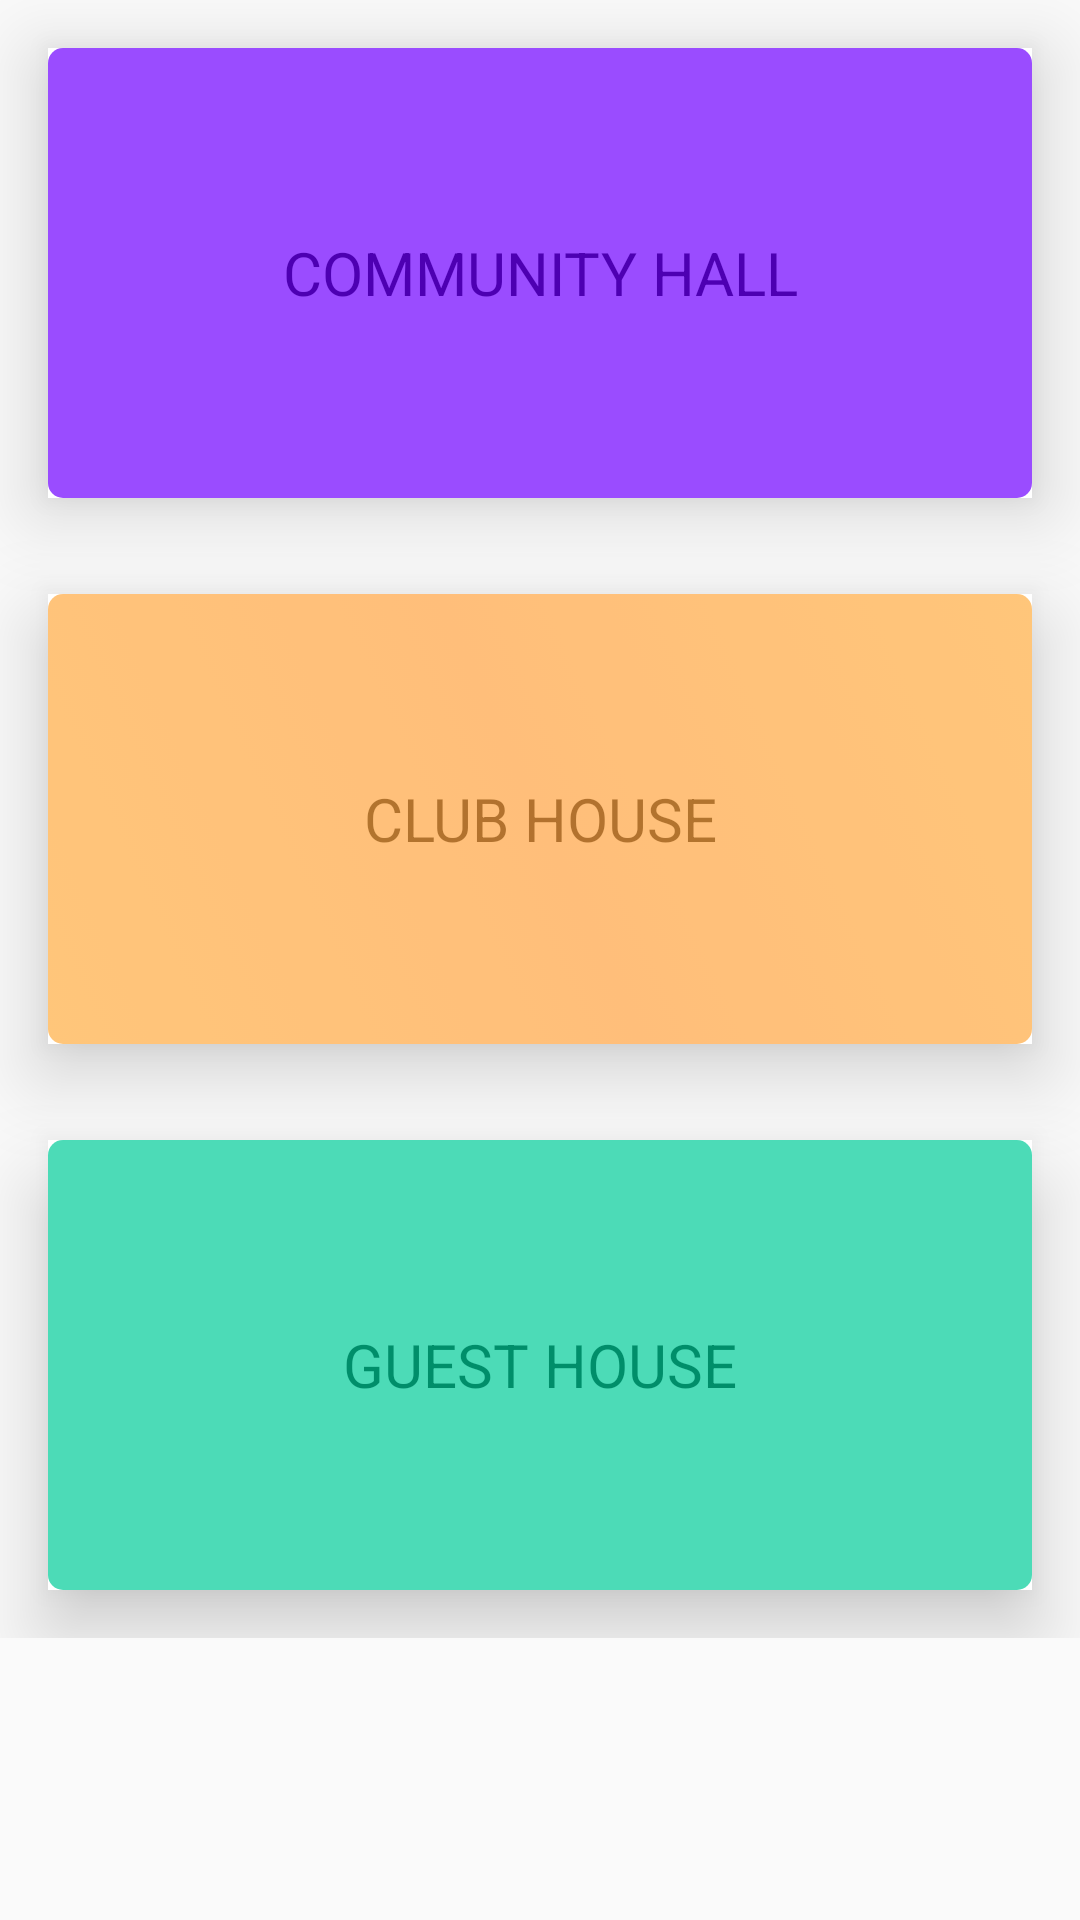

Produce the Android XML layout that renders to this screen, including the resource entries it uses.
<!-- AndroidManifest.xml: application theme AppTheme -->
<!-- res/layout/fragment_booking.xml -->
<?xml version="1.0" encoding="utf-8"?>
<ScrollView
    xmlns:android="http://schemas.android.com/apk/res/android"
    android:layout_width="fill_parent"
    android:layout_height="fill_parent">
<LinearLayout

    android:layout_height="wrap_content"
    android:layout_width="match_parent"
    android:orientation="vertical">

    <FrameLayout
        android:layout_width="match_parent"
        android:layout_height="150dp"
        android:layout_margin="16dp"
        android:background="@android:color/white"
        android:elevation="16dp">
    <TextView
        android:id="@+id/hall"
        android:clickable="true"
        android:layout_width="match_parent"
        android:layout_height="150dp"
        android:text="@string/hall"
        android:textAllCaps="true"
        android:gravity="center"
        android:textSize="20sp"/>
        <View
            android:id="@+id/view1"
            android:background="@drawable/scrim3"
            android:layout_width="match_parent"
            android:layout_height="150dp"
            android:alpha="0.7"/>
    </FrameLayout>
    <FrameLayout
        android:layout_width="match_parent"
        android:layout_height="150dp"
        android:layout_margin="16dp"
        android:background="@android:color/white"
        android:elevation="16dp">
    <TextView
        android:id="@+id/club"
        android:clickable="true"
        android:layout_width="match_parent"
        android:layout_height="150dp"
        android:text="@string/club"
        android:textAllCaps="true"
        android:gravity="center"
        android:textSize="20sp"/>
        <View
            android:id="@+id/view2"
            android:background="@drawable/scrim1"
            android:layout_width="match_parent"
            android:layout_height="150dp"
            android:alpha="0.7"/>
    </FrameLayout>
    <FrameLayout
        android:layout_width="match_parent"
        android:layout_height="150dp"
        android:layout_margin="16dp"
        android:background="@android:color/white"
        android:elevation="16dp">
    <TextView
        android:id="@+id/guest"
        android:layout_width="match_parent"
        android:layout_height="150dp"
        android:text="@string/guest"
        android:textAllCaps="true"
        android:gravity="center"
        android:textSize="20sp"/>
    <View
        android:id="@+id/view3"
        android:background="@drawable/scrim4"
        android:layout_width="match_parent"
        android:layout_height="150dp"
        android:alpha="0.7"/>
</FrameLayout>
    </LinearLayout>
    </ScrollView>
<!-- resources referenced by this layout -->
<resources>
  <!-- drawable scrim1 (drawable) -->
  <?xml version="1.0" encoding="utf-8"?>
  <selector xmlns:android="http://schemas.android.com/apk/res/android">
  <item>
      <shape>
          <corners android:radius="5dp" />
          <gradient
              android:startColor="#ffae42"
              android:centerColor="#ffa342"
              android:endColor="#ffae42"
              android:angle="45"/>
      </shape>
  </item>
  </selector>
  <!-- drawable scrim3 (drawable) -->
  <?xml version="1.0" encoding="utf-8"?>
  <selector xmlns:android="http://schemas.android.com/apk/res/android">
      <item>
          <shape>
              <corners android:radius="5dp" />
              <gradient
                  android:startColor="#6f00ff"
                  android:centerColor="#6f00ff"
                  android:endColor="#6f00ff"
                  android:angle="45"/>
          </shape>
      </item>
  </selector>
  <!-- drawable scrim4 (drawable) -->
  <?xml version="1.0" encoding="utf-8"?>
  <selector xmlns:android="http://schemas.android.com/apk/res/android">
      <item>
          <shape>
              <corners android:radius="5dp" />
              <gradient
                  android:startColor="#00cc99"
                  android:centerColor="#00cc99"
                  android:endColor="#00cc99"
                  android:angle="45"/>
          </shape>
      </item>
  </selector>
  <string name="club">Club House</string>
  <string name="guest">Guest House</string>
  <string name="hall">Community Hall</string>
  <style name="AppTheme" parent="Theme.AppCompat.Light.DarkActionBar">
          <item name="colorPrimary">@color/primary_color</item>
          <item name="android:textColor">@android:color/black</item>
          <item name="colorPrimaryDark">@color/primary_dark_color</item>
          <item name="actionBarStyle">@style/AppBarStyle</item>
          <item name="android:windowContentOverlay">@null</item>
  
      </style>
  <color name="primary_color">#00BCD4</color>
  <color name="primary_dark_color">#0097A7</color>
  <style name="AppBarStyle" parent="style/Widget.AppCompat.Light.ActionBar.Solid.Inverse">
          <item name="elevation">0dp</item>
      </style>
</resources>
